Run: headless pygame with SDL's dummy video driver; simulated clock (each Clock.tick advances the game by its frame time, no real sleeping); random seed 0; keys injected as events and as key.get_pressed() state; no mouse input.
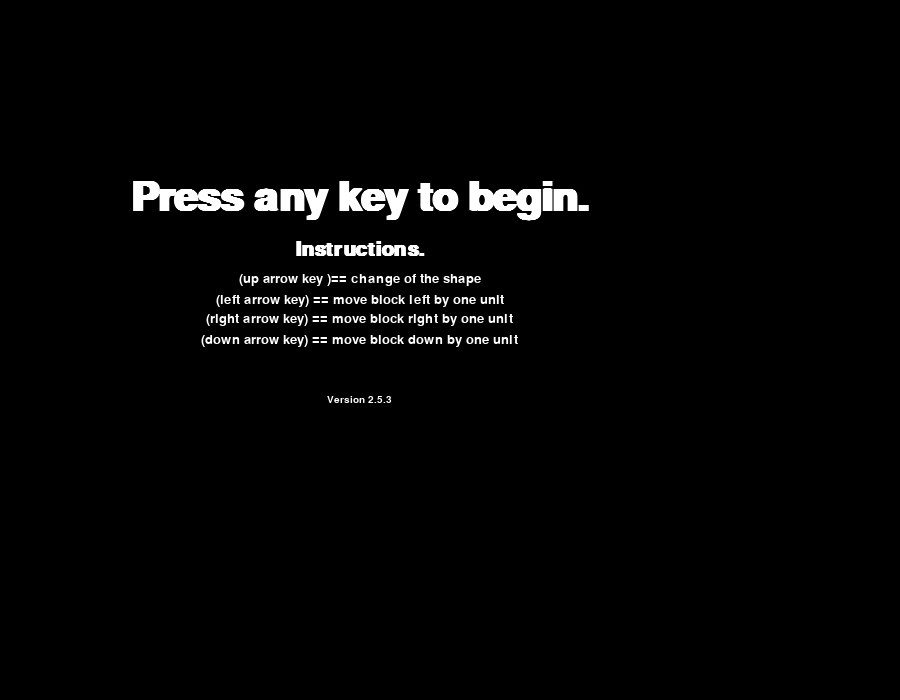
Frame 1 of 4 · flips 1–60 · no input
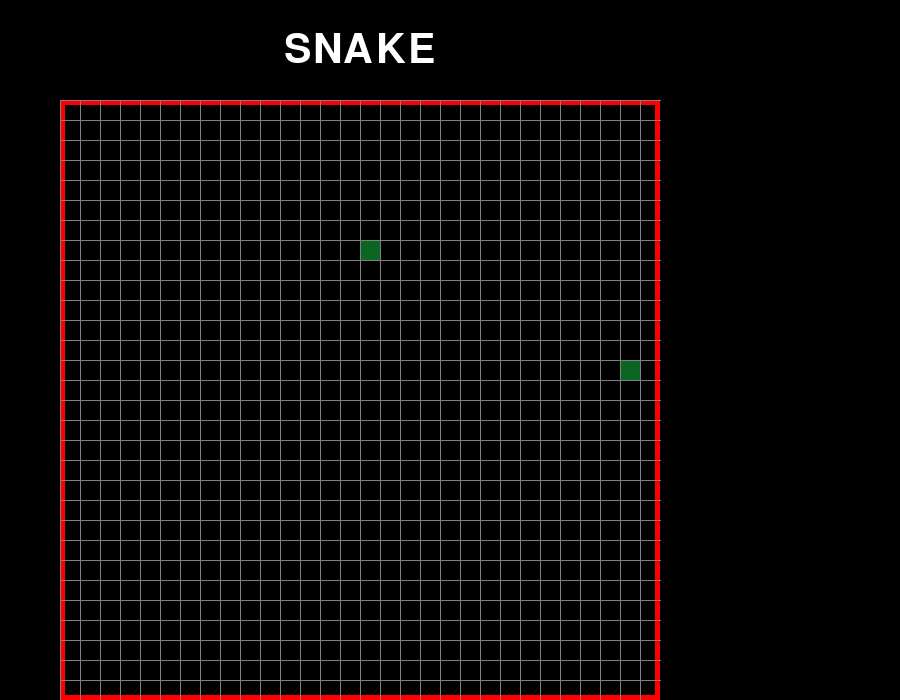
Frame 2 of 4 · flips 61–180 · tapped SPACE, RETURN · held RIGHT (→), D
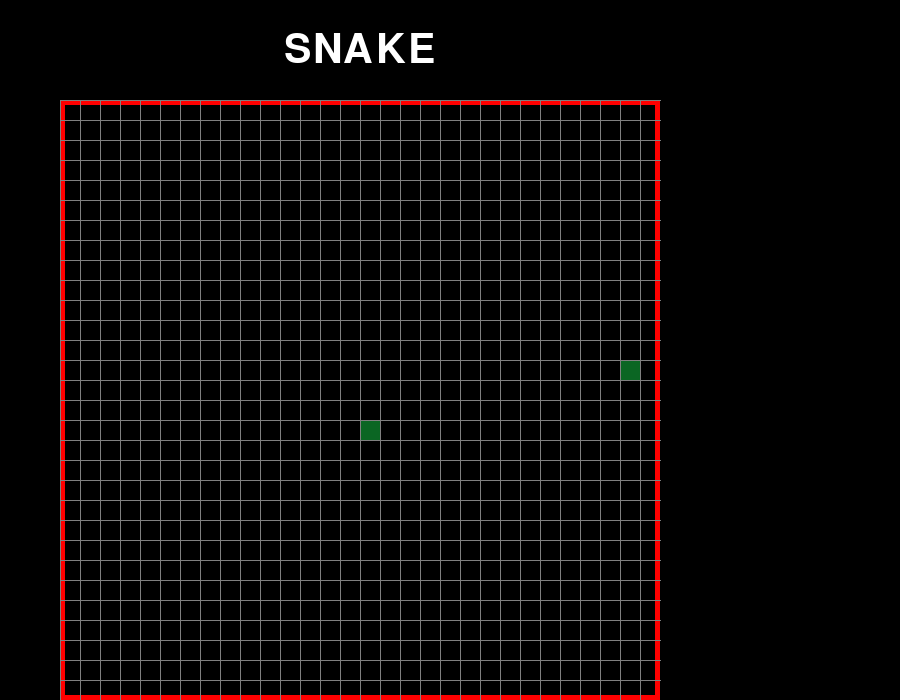
Frame 3 of 4 · flips 181–300 · held DOWN (↓), S
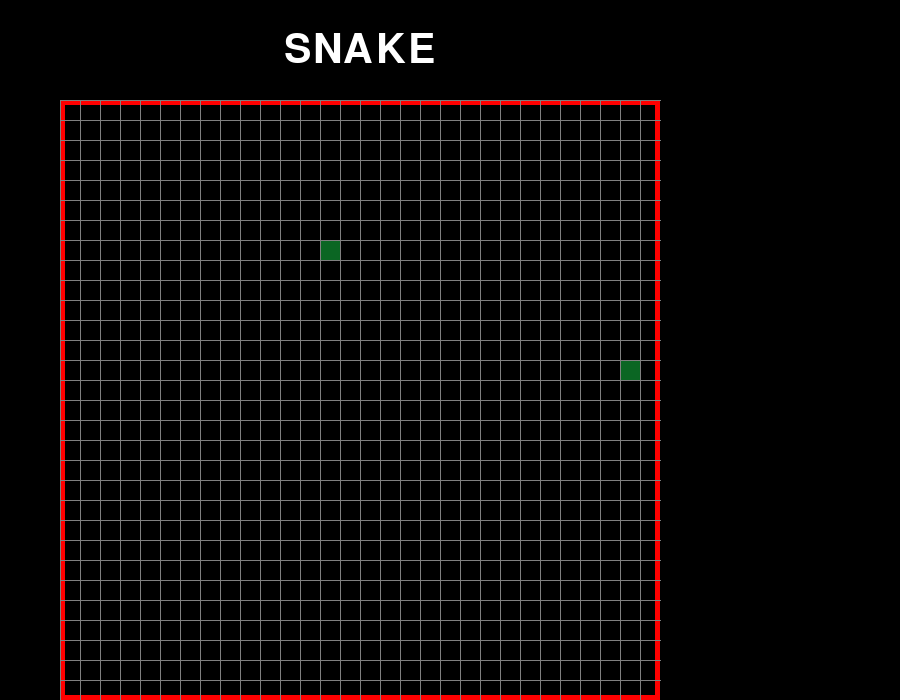
Frame 4 of 4 · flips 301–420 · held LEFT (←), A, UP (↑), W

The pygame program that drew these frames:

import pygame
from random import randint
 


 
pygame.font.init()
 
# GLOBALS VARS
s_width = 900 #screen width
s_height = 700 #screen height
play_width = 600  # meaning 600 // 30 = 20 width per block
play_height = 600  # meaning 600 // 30 = 20 height per blo ck
block_size = 20 # block size
 
top_left_x = 60 # top left x of play area
top_left_y = s_height - play_height # top left y of play area
 

 ## GLOBAL SCORE VARS
score = [0,0,0]

# snake details
snake = [(top_left_x + play_width/2 , top_left_y+ play_height/2)]
direction = 1
 
#colors of food that will be generated 
food_colors = [(0, 255, 0), (255, 0, 0), (0, 255, 255), (255, 255, 0), (255, 165, 0), (0, 0, 255), (128, 0, 128)]

food = (-1,-1)
is_food_not_there = True

# snake color
snake_color = (11,102,35)#forest green

def is_food_eaten(x,y,surface):
    global food
    global is_food_not_there

    # if (x>= food[0]-block_size and x<= food[0] + block_size) and (y>= food[1]-block_size and y<= food[1] + block_size):
    if x ==food[0] and y == food[1]:
        pygame.draw.rect(surface, (0,0,0), ( food[0], food[1], block_size, block_size), 0) 
        is_food_not_there = True
        return True
    return False    


def check_food_loc_valid(x,y):
    global snake
    for item in snake:
        if x== item[0] and y == item[1]:
            return False
    return True        


def generate_food(surface):
    global is_food_not_there

    x = top_left_x +block_size * randint(1 , 29)
    y = top_left_y +block_size * randint(1 , 29)
    if check_food_loc_valid(x,y) :
        #true means return this food value else generatenew one
        is_food_not_there = False
        pygame.draw.rect(surface, snake_color, ( x, y, block_size, block_size), 0) 
        return (x,y)

    else : 
        return generate_food(surface)  


    



def draw_text_atXY(text, size, color, surface ,x = play_width/2 ,  y = play_height/2 , isbold = True):
    font = pygame.font.SysFont('comicsans', size, bold=isbold)
    label = font.render(text, 1, color)
 
    surface.blit(label, (top_left_x  + x - (label.get_width() / 2), (top_left_y + y- label.get_height()/2)  ))
 

#this takes the y parameter as input to display contents at given y but x is the middle of the screen
def draw_text_atY(text, size, color, surface , y = play_height/2 , isbold = True):
    font = pygame.font.SysFont('comicsans', size, bold=isbold)
    label = font.render(text, 1, color)
 
    surface.blit(label, (top_left_x + play_width/2 - (label.get_width() / 2), (top_left_y + y- label.get_height()/2)  ))
 


def draw_text_middle(text, size, color, surface):
    font = pygame.font.SysFont('comicsans', size, bold=True)
    label = font.render(text, 1, color)
 
    surface.blit(label, (top_left_x + play_width/2 - (label.get_width() / 2), top_left_y + play_height/2 - label.get_height()/2))
 






# this draws the grey coloured lines  
def draw_mesh(surface, row, col):
    sx = top_left_x
    sy = top_left_y
    for i in range(row):
        pygame.draw.line(surface, (128,128,128), (sx, sy+ i*block_size), (sx + play_width, sy + i * block_size))  # horizontal lines
        for j in range(col):
            pygame.draw.line(surface, (128,128,128), (sx + j * block_size, sy), (sx + j * block_size, sy + play_height))  # vertical lines
 
 
 





def draw_window(surface):
    surface.fill((0,0,0))
    # Snake Title
    font = pygame.font.SysFont('comicsans', 60)
    label = font.render('SNAKE', 1, (255,255,255))
 
    surface.blit(label, (top_left_x + play_width / 2 - (label.get_width() / 2), 30))# 30 here denotes distance from the top

    # draw mesh 
    # IF YOU WANT TO DISABLE / DRAW THE MESH JUST COMMENT / UNCOMMENT THE LINE OF CODE BELOW
    draw_mesh(surface, 30, 30)

    #border
    pygame.draw.rect(surface, (255, 0, 0), (top_left_x, top_left_y, play_width, play_height), 5)
    # pygame.display.update()
 


def is_next_move_valid(x , y):
    global snake

    if len(snake)>0:
        for index in range(len(snake)-1):
            item = snake[index]
            if x == item[0] and y == item[1]:
                return False

    if (  (x >= top_left_x + play_width )  or (x<=top_left_x - 1*block_size)  ) :
        return False
    if ( y >= top_left_y+play_height  ) or (y <= top_left_y - 1*block_size) :
        return False

    return True              

def draw_snake(surface):
	global snake
	for item in snake:
		pygame.draw.rect(surface, snake_color, ( item[0], item[1], block_size, block_size), 0)

		


def make_snake_move(surface):
    global snake
    global direction

    
    #remove last snake block
    item = snake[-1]
    x = item[0]
    y = item[1]
    #enter next snake's loaction
    try :
        item = snake[0]
        x_new = item[0]
        y_new = item[1]
    except :
        x_new = x
        y_new = y
    if direction == 0: # move right
        x_new += block_size
    elif direction == 1: # move up
        y_new -= block_size   
    elif direction == 2 : #move l
        x_new -= block_size
    elif direction == 3 :
        y_new += block_size
    else :# some weired thing happend and we need to check
        x_new+=1
        draw_text_atXY('WARNING', 30, (255, 255, 255), surface ,play_width + 70 ,play_height/2 +70, False)
        draw_text_atXY('direction is '+str(direction), 10, (255, 255, 255), surface ,play_width + 70,play_height/2 +70, False)
    
    
    if is_next_move_valid(x_new , y_new) :


        if  not is_food_eaten(x_new,y_new,surface):
        #     one = 1 # random stuff to make work go
        # else :
            #remove last element in snake
            snake.pop()
            # delete the last snake block 
            pygame.draw.rect(surface, (0,0,0), ( x,  y, block_size, block_size), 0)


        # add new point to the snake
        snake.insert(0,(x_new , y_new))

        
        
        return True

    return False        




 
def main():
    
    # global score
     # snake this is list which contains the coordinates where snake currently is 
    global snake
    # if direction is 0 (right) , 1(up) , 2(left ) or 3 (down)
    global direction 

    global food
    global is_food_not_there

    # to run the game  
    run = True
    
    # clock variable to render the game
    clock = pygame.time.Clock()

    # time to make snake move
    move_time = 0

    # snakes's speed 
    move_speed = 0.27


    is_food_not_there = True
    food_time =0
    food_speed = 1.5 # food will appear after 0.5 seconds after being consumed

    draw_window(win)
    # pygame.draw.rect(win, snake_color, ( top_left_x + 10, top_left_y +10* block_size, block_size, block_size), 0)
    valid = make_snake_move(win)
    # draw_text_middle("valid is " +str(valid), 50, (255,255,255), win)
    # pygame.display.update()
    # pygame.time.delay(2000)
    # draw_text_middle("valid is " +str(valid), 50, (0,0,0), win)


    # pygame.draw.rect(win, snake_color, ( top_left_x + 10*block_size, top_left_y +20* block_size, block_size, block_size), 0)
    # pygame.draw.rect(win, (255,0,0), ( top_left_x + 11*block_size, top_left_y +20* block_size, block_size, block_size), 0)
    


    while run and valid:
        
 		
        move_time += clock.get_rawtime()
        food_time += clock.get_rawtime()
        clock.tick()
        
        # FOOD APPEARING CODE
        if food_time/1000 >= food_speed:
            food_time =0
            if is_food_not_there :
                food = generate_food(win)
                is_food_not_there = False



        # SNAKE MOVING CODE
        if move_time/1000 >= move_speed:
            move_time = 0
            valid = make_snake_move(win)
            draw_snake(win)
            
    
        for event in pygame.event.get():
            if event.type == pygame.QUIT:
                run = False
                pygame.display.quit()
                quit()
 
            if event.type == pygame.KEYDOWN:
                if event.key == pygame.K_LEFT:
                    direction = 2 # 2 is left
                    

                elif event.key == pygame.K_RIGHT:
                    direction = 0 # 0 is right
                    

                elif event.key == pygame.K_UP:
                    direction = 1 # 1 is up
                    

                if event.key == pygame.K_DOWN:
                    direction = 3 # 3 is down
                    
                valid = make_snake_move(win)
                draw_snake(win)
 
        draw_mesh(win , 30 ,30)
        
        
        
        # draw_text_atXY('Current Score : '+str(score[0]), 35, (255, 255, 255), win ,play_width + 120,play_height/2 +70, False)
        # draw_text_atXY('Best Score : '+str(score[2]), 25, (255, 255, 255), win ,play_width + 120,play_height/2 +90, False)
        # draw_text_atXY('2nd Best Score : '+str(score[1]), 20, (255, 255, 255), win ,play_width + 118,play_height/2 +110, False)
        pygame.display.update()
 
        
 
    
    # score.sort()
    # score[0]=0
    draw_text_middle("You Lost !!", 50, (255,255,255), win)
    snake = [(top_left_x + play_width/2 , top_left_y+ play_height/2)]
    direction = 1
    food = (-1,-1)
    is_food_not_there = True
    pygame.display.update()
    pygame.time.delay(2000)
 
 
def main_menu():
    run = True
    while run:
        win.fill((0,0,0))
        draw_text_atY('Press any key to begin.', 60, (255, 255, 255), win , 100)
        draw_text_atY('Instructions.', 30, (255, 255, 255), win , 150 ,True)
        draw_text_atY('(up arrow key )== change of the shape', 20, (255, 255, 255), win , 180, False)
        draw_text_atY('(left arrow key) == move block left by one unit', 20, (255, 255, 255), win , 200, False)
        draw_text_atY('(right arrow key) == move block right by one unit', 20, (255, 255, 255), win , 220, False)
        draw_text_atY('(down arrow key) == move block down by one unit', 20, (255, 255, 255), win , 240, False)
        draw_text_atY('Version 2.5.3', 15, (255, 255, 255), win , 300, False)
        
        pygame.display.update()
        for event in pygame.event.get():
            if event.type == pygame.QUIT:
                run = False
 
            if event.type == pygame.KEYDOWN:
                main()
    #testing for this option 
    #pygame.quit()
 
 
win = pygame.display.set_mode((s_width, s_height))
pygame.display.set_caption('Snake')
 
main_menu()  
